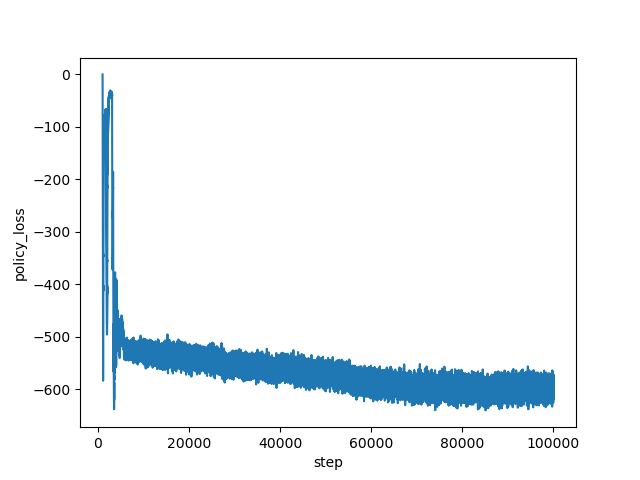

The file beside this chart, header and first rows:
step, policy_loss
1000, -0.4762
1001, -0.9998
1002, -1.568
1003, -2.179
1004, -2.834
1005, -3.588
1006, -4.649
1007, -5.71
1008, -6.845
1009, -8.465
1010, -10.09
1011, -12.08
1012, -14.2
1013, -16.64
1014, -19.32
1015, -22.23
1016, -24.99
1017, -28.51
1018, -32.1
1019, -36.69
1020, -41.5
1021, -46.1
1022, -50.77
1023, -57.07
1024, -62.92
1025, -70.17
1026, -77.22
1027, -84.17
1028, -91.63
1029, -99.91
1030, -108.5
1031, -117.6
1032, -124.8
1033, -134
1034, -140.9
1035, -146.5
1036, -154
1037, -158.9
1038, -166.8
1039, -168.2
1040, -175.5
1041, -176.7
1042, -183.2
1043, -191.2
1044, -195.1
1045, -203.3
1046, -212.7
1047, -220.6
1048, -222.9
1049, -228.1
1050, -236.8
1051, -242.9
1052, -246.4
1053, -257.5
1054, -267.5
1055, -273.6
1056, -285.2
1057, -292.8
1058, -300.5
1059, -305.3
... 98,940 more rows
